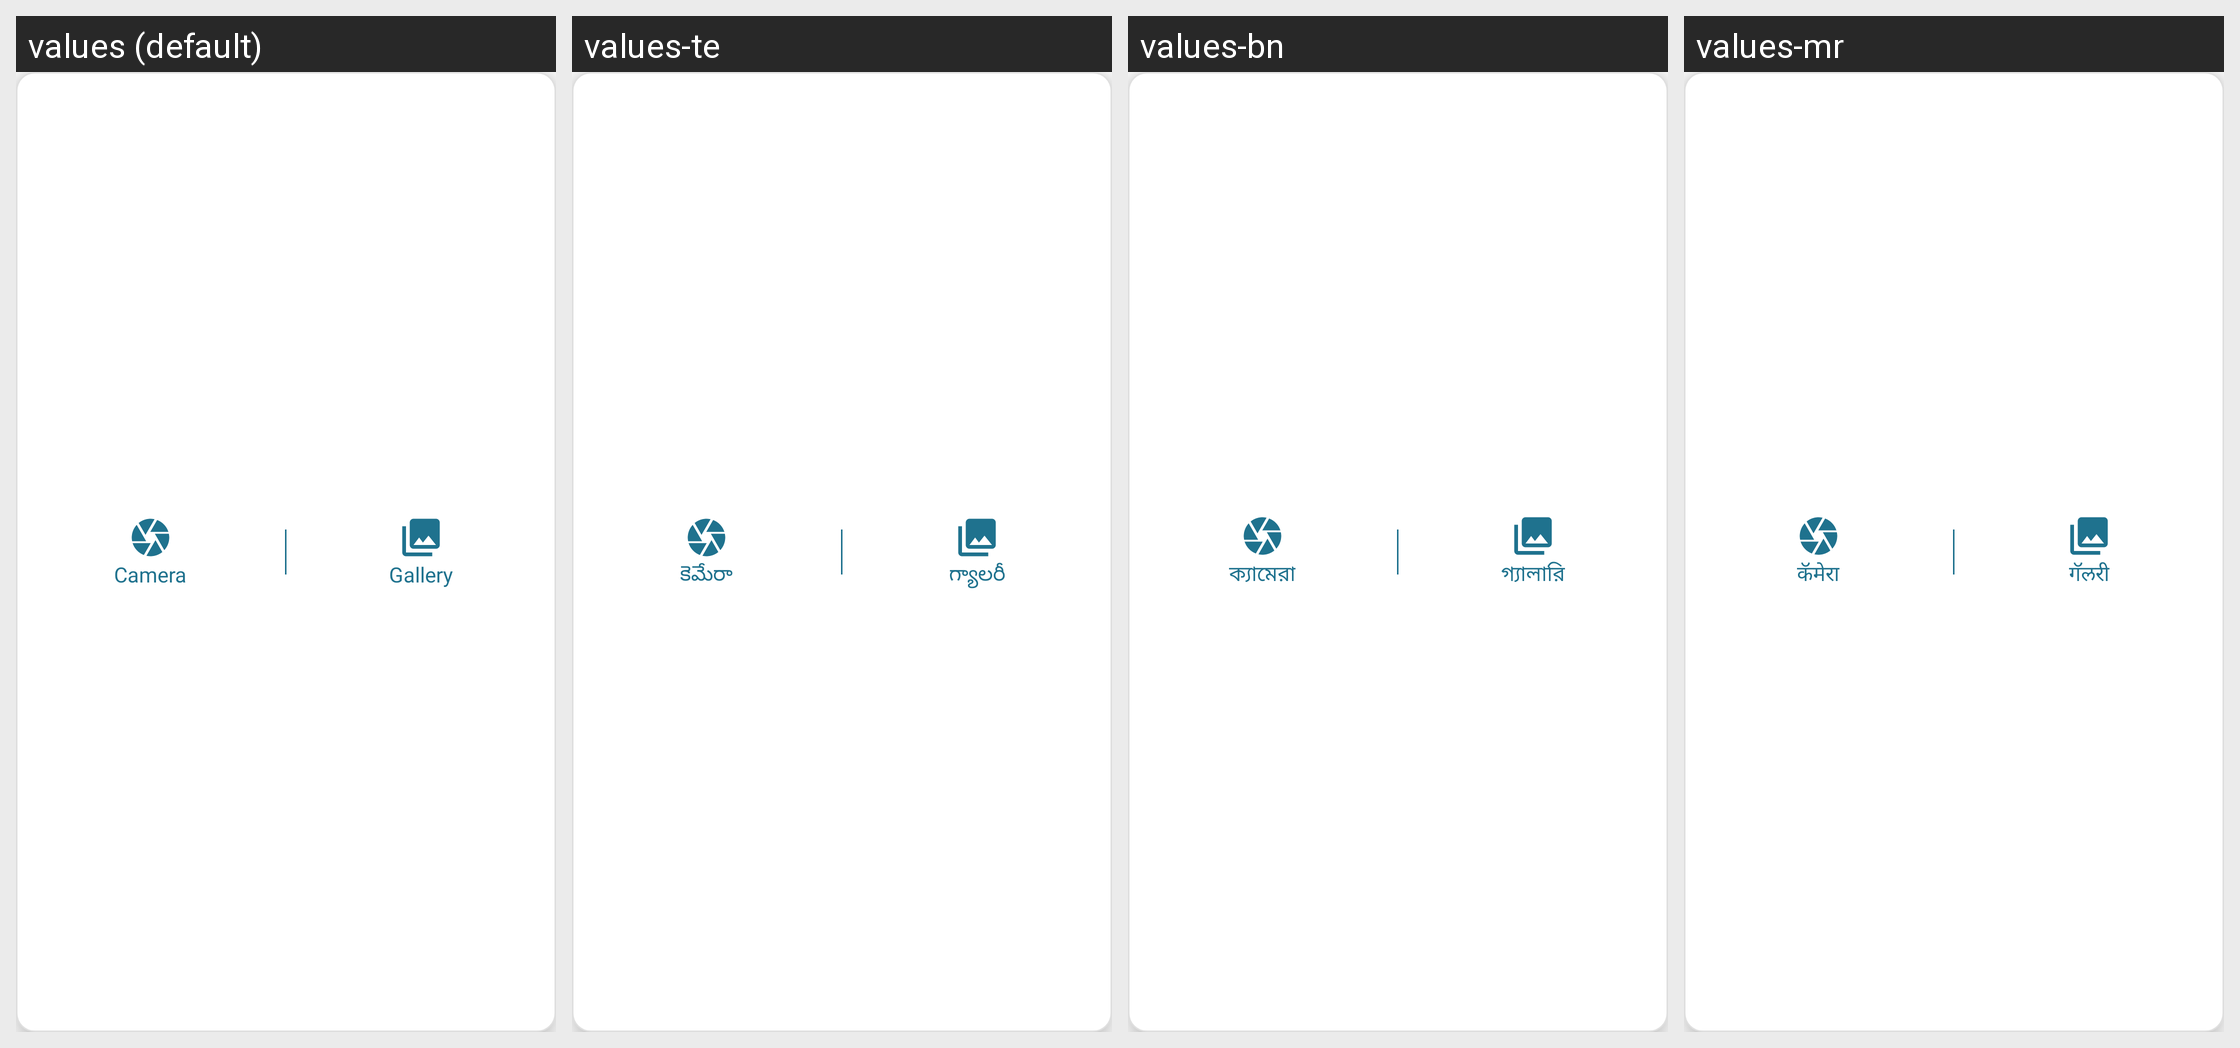

Locale-by-locale string values for the Android screen shown in this grid:
Android screen res/layout/image_picker_layout.xml rendered under 4 locales, left to right: values (default), values-te, values-bn, values-mr. Device: Nexus 5 (rendered at 1080×1920; each locale shown at half size, 540×960, under a caption strip naming it); theme Theme.ServiVet..
Other locales in the repository, not shown: values-af, values-ar, values-de, values-es, values-fil, values-fr, values-hi, values-in, values-it, values-ja, values-ko, values-nl, values-pl, values-pt, values-ro, values-ru, values-st, values-sw, values-ta, values-th, values-tr, values-uk, values-ur, values-vi, values-zh, values-zu.
Strings drawn on this screen, with the default value and each locale's value (text and hints the layout hard-codes, and strings that could not be matched under every locale, appear in the picture but are not listed):

camera
  values: Camera
  values-te: కెమేరా
  values-bn: ক্যামেরা
  values-mr: कॅमेरा

gallery
  values: Gallery
  values-te: గ్యాలరీ
  values-bn: গ্যালারি
  values-mr: गॅलरी
